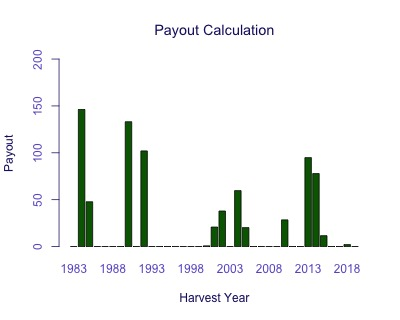

Source data for this figure (header and first rows):
Harvest Year, Payout
1983, 0
1984, 146.3
1985, 47.78
1986, 0
1987, 0
1988, 0
1989, 0
1990, 133.1
1991, 0
1992, 102
1993, 0
1994, 0
1995, 0
1996, 0
1997, 0
1998, 0
1999, 0
2000, 0.757
2001, 20.82
2002, 37.93
2003, 0
2004, 59.64
2005, 20.21
2006, 0
2007, 0
2008, 0
2009, 0
2010, 28.47
2011, 0
2012, 0
2013, 94.84
2014, 77.84
2015, 11.6
2016, 0
2017, 0
2018, 2.088
2019, 0
